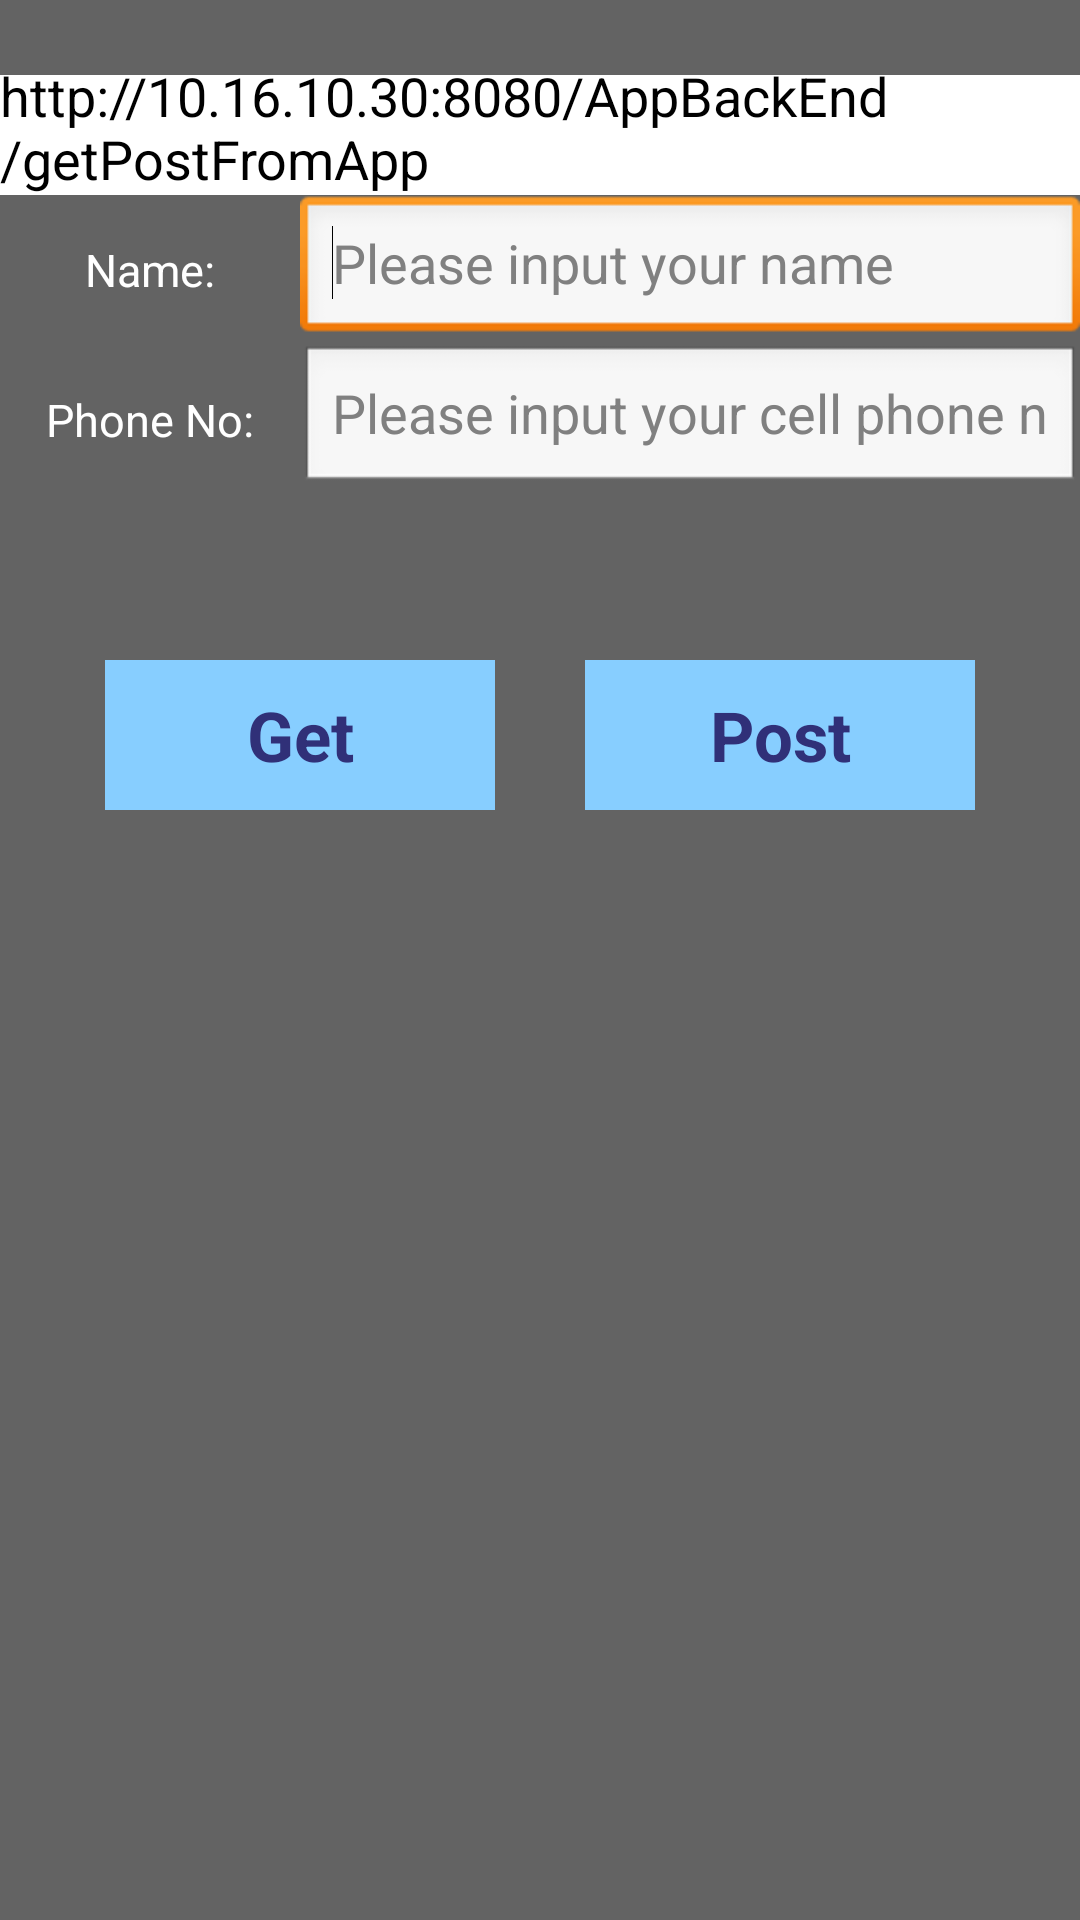

Write the Android layout XML for this screen, with the resource values it uses.
<!-- AndroidManifest.xml: application theme AppTheme -->
<!-- res/layout/request_web_main.xml -->
<?xml version="1.0" encoding="utf-8"?>

<LinearLayout xmlns:android="http://schemas.android.com/apk/res/android"
    android:layout_width="match_parent"
    android:layout_height="match_parent"
	android:background="@color/normal_gray"
    android:orientation="vertical" >

    <EditText
        android:id="@+id/req_web_url"
        android:layout_width="fill_parent"
        android:layout_height="40sp"
        android:text="http://10.16.10.30:8080/AppBackEnd/getPostFromApp"
		android:layout_marginTop="25dp"
		android:background="@color/normal_white"
        android:ems="20" >
        <requestFocus />
    </EditText>
    
    <LinearLayout 
        android:layout_width="fill_parent"
        android:layout_height="50dp"
       	android:orientation="horizontal"
       	android:gravity="center_vertical|center_horizontal"
        >
	    <TextView 
	        android:layout_width="100dp"
	        android:layout_height="fill_parent"
	        android:textSize="15sp"
	        android:gravity="center_vertical|center_horizontal"
	        android:textColor="@color/normal_white"
	        android:text="@string/sqlite_add_name"/>
	    
	    <EditText
	        android:id="@+id/req_post_name"
	        android:layout_width="match_parent"
	        android:layout_height="fill_parent"
	        android:ems="20" 
			android:gravity="center_vertical"
	        android:hint="@string/sqlite_add_name_hint">
	        <requestFocus />
	    </EditText>
    </LinearLayout>
    
	<LinearLayout 
        android:layout_width="fill_parent"
        android:layout_height="50dp"
       	android:orientation="horizontal"
       	android:gravity="center_vertical|center_horizontal"
        >
	    <TextView 
	        android:layout_width="100dp"
	        android:layout_height="fill_parent"
	        android:textColor="@color/normal_white"
	        android:textSize="15sp"
	        android:gravity="center_vertical|center_horizontal"
	        android:text="@string/sqlite_add_phone"/>
	    
	    <EditText
	        android:id="@+id/req_post_phone"
	        android:layout_width="match_parent"
	        android:layout_height="fill_parent"
	        android:ems="20" 
			android:gravity="center_vertical"
	        android:hint="@string/sqlite_add_phone_hint"
	        android:inputType="phone" />
    </LinearLayout>

	<LinearLayout 
		android:layout_width="fill_parent"        
		android:layout_height="50dp"
        android:gravity="center_horizontal|center_vertical"
		android:orientation="horizontal"
		android:layout_marginTop="55dp"
        >
    
		     <Button android:id="@+id/req_get_btn"
		         android:layout_width="130dp"
		         android:layout_height="55dp"
		         android:text="@string/req_web_get"
		      	 android:layout_marginRight="30dp"
		      	 style="@style/main_textBlock_btn_blue"
		         />
		
		     <Button android:id="@+id/req_post_btn"
		         android:layout_width="130dp"
		         android:layout_height="55dp"
		         android:text="@string/req_web_post"
		      	 style="@style/main_textBlock_btn_blue"
		         />
     
	</LinearLayout>
    
</LinearLayout>
<!-- resources referenced by this layout -->
<resources>
  <color name="normal_gray">#636363</color>
  <color name="normal_white">#fff</color>
  <string name="req_web_get">Get</string>
  <string name="req_web_post">Post</string>
  <string name="sqlite_add_name">Name:</string>
  <string name="sqlite_add_name_hint">Please input your name</string>
  <string name="sqlite_add_phone">Phone No:</string>
  <string name="sqlite_add_phone_hint">Please input your cell phone number</string>
  <style name="main_textBlock_btn_blue" parent="main_textBlock_btn">
          <item name="android:background">@color/bk_blue</item>
          <item name="android:textColor">@color/txt_blue</item>
      </style>
  <style name="AppTheme" parent="AppBaseTheme">
          
      </style>
  <style name="main_textBlock_btn">
          <item name="android:textSize">23sp</item>
          <item name="android:textStyle">bold</item>
      </style>
  <color name="bk_blue">#87CEFF</color>
  <color name="txt_blue">#303078</color>
  <style name="AppBaseTheme" parent="android:Theme.Light">
          
      </style>
</resources>
